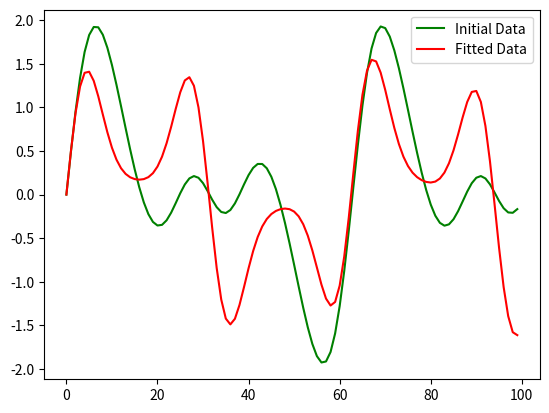

Source code (Python):
# Importing libraries
import numpy as np
import scipy.optimize as opt
import matplotlib.pyplot as plt

# Defining the function with 2 x values and 2 y values, then returning the arrays
def rf(x, y0, y1):
    x0, x1 = x
    return np.sin(x0 * y0) + np.sin(x1 * y1)

# Fitting the curve of initial data points
def hint(h0, h1):
    popt, _ = opt.curve_fit(rf, xv, yv, (h0, h1))

    plt.plot(rf((x0, x1), 2, 3), 'green', label='Initial Data')
    plt.plot(rf((x0, x1), *popt), 'red', label='Fitted Data')
    plt.legend()
    plt.show()

# Generate x and y values of the function
x0 = np.arange(0, 10, 0.1) 
x1 = np.sin(x0)
xv = (x0, x1)
yv = rf(xv, 2, 3)

# h0 and h1 value of plot
hint(1, 3)